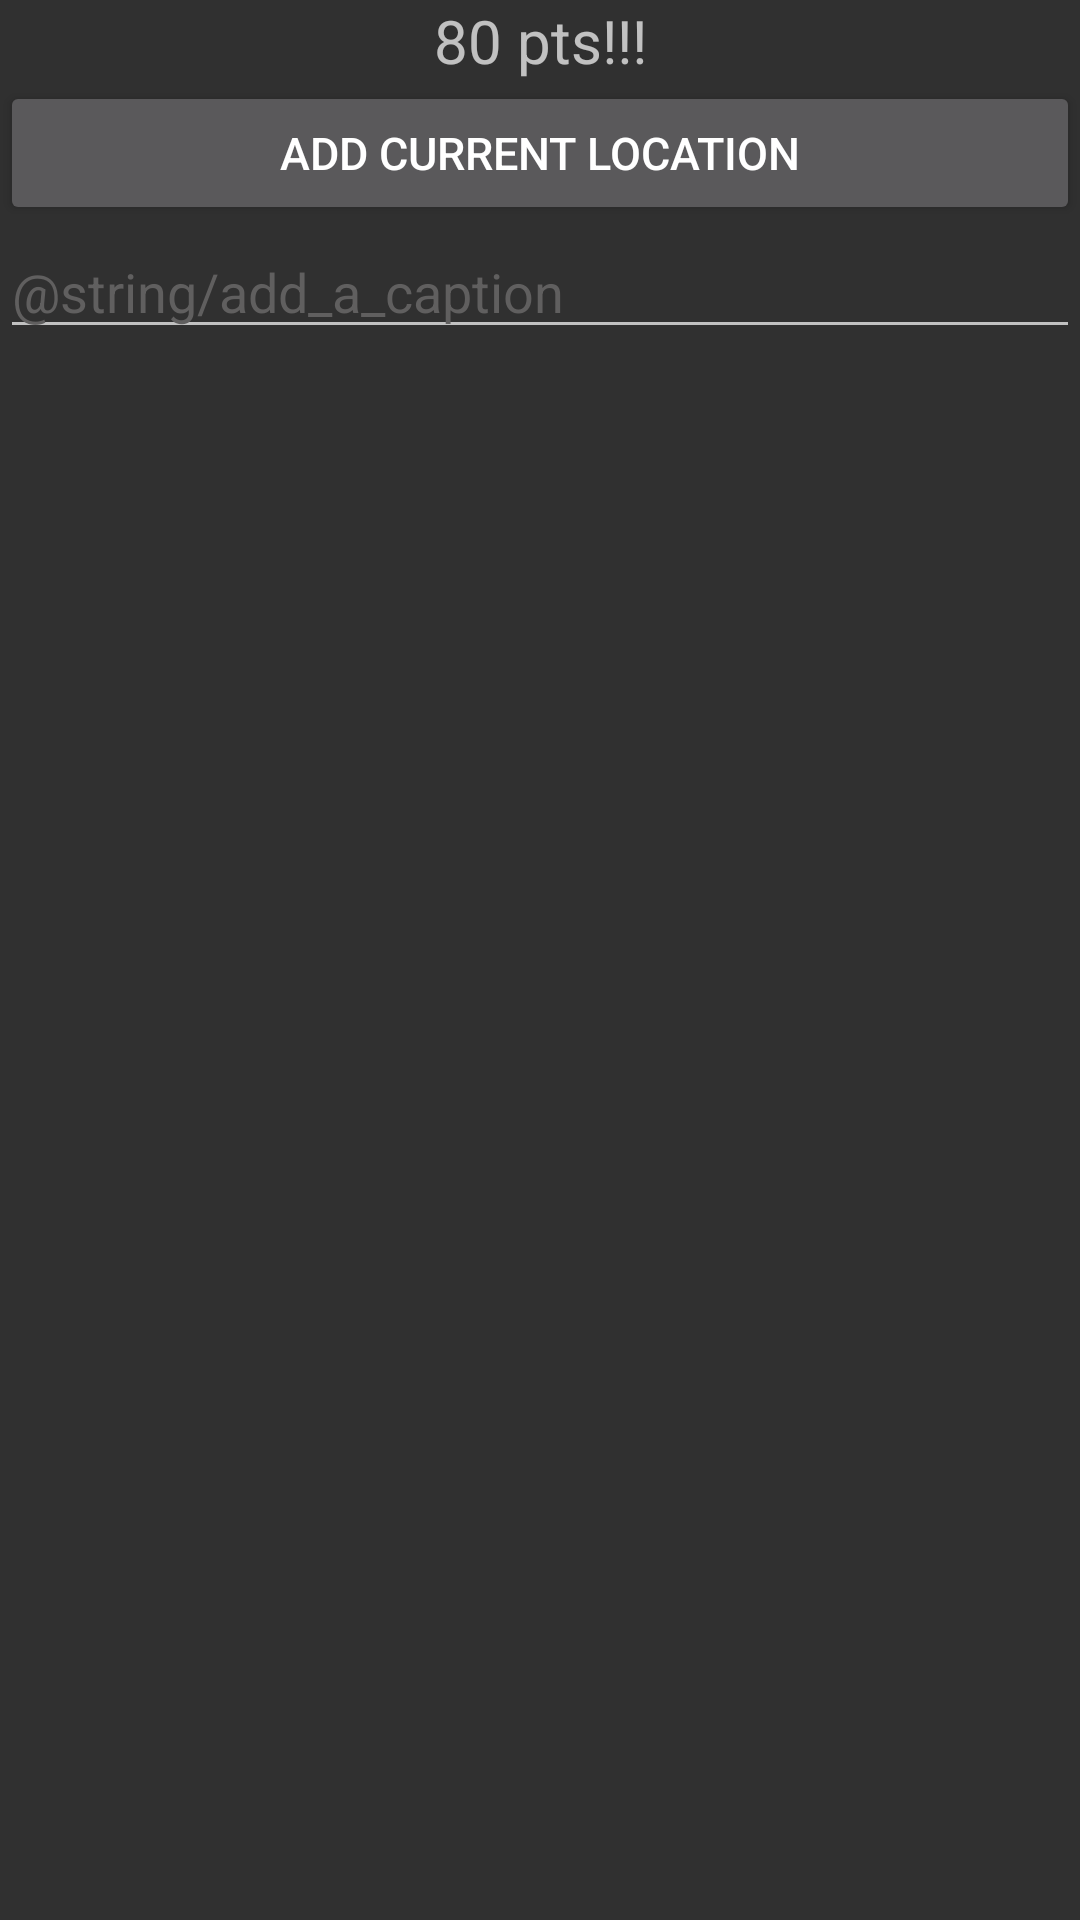

Android layout source for this screen:
<!-- AndroidManifest.xml: application theme Theme.ProjectQR -->
<!-- res/layout/add_geo_location_and_comment_fragment.xml -->
<?xml version="1.0" encoding="utf-8"?>
<androidx.constraintlayout.widget.ConstraintLayout xmlns:android="http://schemas.android.com/apk/res/android"
    android:layout_width="match_parent"
    android:layout_height="match_parent"
    android:id="@+id/geo_location_and_comment_fragment"
    xmlns:app="http://schemas.android.com/apk/res-auto"
    android:orientation="vertical">

    <TextView
        android:id="@+id/qr_successful_text"
        android:layout_width="match_parent"
        android:layout_height="wrap_content"
        android:ems="10"
        android:textSize="20sp"
        android:text="@string/_80_pts"
        android:gravity="center"
        app:layout_constraintTop_toTopOf="parent"
        />

    <Button
        android:id="@+id/add_geo_location"
        android:layout_width="match_parent"
        android:layout_height="wrap_content"
        android:ems="10"
        android:textSize="15sp"
        android:text="@string/add_current_location"
        app:layout_constraintTop_toBottomOf="@+id/qr_successful_text"
        />

    <EditText
        android:layout_width="wrap_content"
        android:layout_height="wrap_content"
        android:ems="20"
        android:hint="@string/add_a_caption"
        app:layout_constraintTop_toBottomOf="@id/add_geo_location"
        app:layout_constraintLeft_toLeftOf="parent"
        app:layout_constraintLeft_toRightOf="parent"
        android:id="@+id/comment_on_QR"
        />


</androidx.constraintlayout.widget.ConstraintLayout>
<!-- resources referenced by this layout -->
<resources>
  <string name="_80_pts">80 pts!!!</string>
  <string name="add_current_location">Add current location</string>
  <style name="Theme.ProjectQR" parent="Theme.AppCompat.NoActionBar">
          
          <item name="colorPrimary">#CB8932</item>
          <item name="colorPrimaryVariant">@color/purple_700</item>
          <item name="colorOnPrimary">@color/white</item>
          
          <item name="colorSecondary">@color/teal_200</item>
          <item name="colorSecondaryVariant">@color/teal_700</item>
          <item name="colorOnSecondary">@color/black</item>
          
          <item name="android:statusBarColor">#CB8932</item>
          
          <item name="android:editTextColor">@android:color/black</item>
          <item name="android:textColorHint">#605F5F</item>
      </style>
  <color name="purple_700">#FF3700B3</color>
  <color name="white">#FFFFFFFF</color>
  <color name="teal_200">#FF03DAC5</color>
  <color name="teal_700">#FF018786</color>
  <color name="black">#FF000000</color>
</resources>
